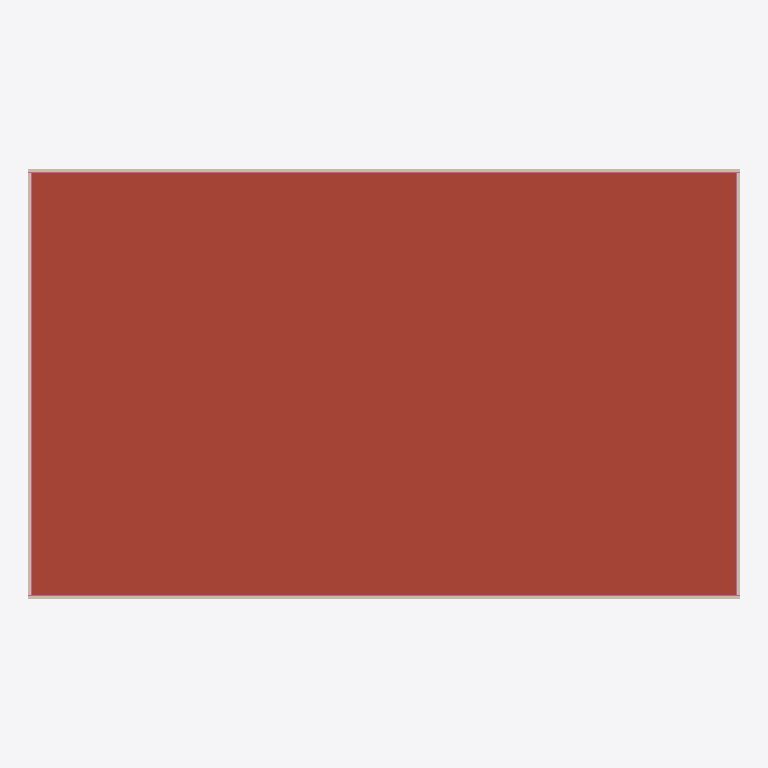
Plan cut of the same IFC building model at storey 'Roof' (level 12.60 m, cut at 14.00 m), seen from above with north up, elements coloured by IFC class: 4 walls (beige), 4 railings (pink), 1 roof (red-brown). Cut surfaces are drawn darker.
Extent 36.4 m × 22.0 m × 13.9 m (x, y, z). Storeys (5): Foundation at 0.00 m; Ground at 0.00 m; Level 01 at 4.20 m; Level 02 at 8.40 m; Roof at 12.60 m. Elements (39): 16 IfcWall, 12 IfcCurtainWall, 4 IfcRailing, 3 IfcDoor, 3 IfcStair, 1 IfcRoof.

HEADER;
FILE_DESCRIPTION(('ViewDefinition[DesignTransferView]'),'2;1');
FILE_NAME('BCN-IVO-ZZ-XX-M3-A-0001.ifc','2026-09-28T00:00:00+00:00',('IFC Viewer Online'),('IFC Viewer Online'),'IfcOpenShell 0.8.6-alpha260809','Bonsai 0.8.6-alpha260809-f05dd4a (Blender 4.5.12','IFC Viewer Online');
FILE_SCHEMA(('IFC4'));
ENDSEC;
DATA;
#1=IFCPROJECT('1XkzU2wTbTbBzr1HqaQEEe',$,'Poblenou Pavilion - Architecture','Architectural model - envelope, core, circulation and spaces','Reference model','Poblenou Pavilion - reference federated model, Barcelona 22@','REFERENCE',(#10,#22),#5);
#27=IFCSITE('2EBj5Yk61L9ho6YReoE$jp',$,'Poblenou Plot','Georeferenced to ETRS89 / UTM 31N, aligned to the Cerda grid',$,#50,$,'Barcelona 22@ - Poblenou plot',.ELEMENT.,(41,24,22,310013),(2,11,23,680963),12.5,$,$);
#33=IFCBUILDING('3yap5tUYHJYP6nuFx1$hWV',$,'Poblenou Pavilion',$,$,#56,$,'Three-storey pavilion, 36.0 x 21.6 m',.ELEMENT.,$,$,$);
#39=IFCBUILDINGSTOREY('2yTVi6afjSBg3WUIf1ikSs',$,'Foundation',$,$,#62,$,'Foundation level - pad footings',.ELEMENT.,-1.2);
#65=IFCBUILDINGSTOREY('10A0c0RKnLcuQKAAgWZogM',$,'Ground',$,$,#71,$,'Ground floor - entrance and public space',.ELEMENT.,0.0);
#72=IFCBUILDINGSTOREY('0pyzVI7q1G0P5SFMQYI54h',$,'Level 01',$,$,#78,$,'First floor - open plan office',.ELEMENT.,4.2);
#79=IFCBUILDINGSTOREY('15k2QneY9Tuu1sbXeYf_8j',$,'Level 02',$,$,#85,$,'Second floor - open plan office',.ELEMENT.,8.4);
#86=IFCBUILDINGSTOREY('2wZwMnekDN49XsZ8R7NkAu',$,'Roof',$,$,#92,$,'Roof level - plant and terrace',.ELEMENT.,12.6);
#4654=IFCROOF('11uO6sThvP3Rs_bcyv5jMq',$,'Roof Covering','Warm-deck membrane roof over the slab',$,#4664,#4675,$,$);
#4685=IFCWALL('2xCalsiIfM2uppNcta7b66',$,'Parapet South','Upstand around the roof edge',$,#4694,#4705,$,$);
#4744=IFCWALL('3ZCA84k0DK2g4F7fRVMG3V',$,'Parapet North','Upstand around the roof edge',$,#4752,#4763,$,$);
#4801=IFCWALL('1HLMHgZiLJXQShiI53ZGuB',$,'Parapet West','Upstand around the roof edge',$,#4809,#4820,$,$);
#4858=IFCWALL('2o1B_WKanLXBKQeAhoI689',$,'Parapet East','Upstand around the roof edge',$,#4866,#4877,$,$);
#4718=IFCRAILING('2OhQlRd91KfeBogUZP8EWo',$,'Roof Railing South','Guardrail on the parapet',$,#4725,#4736,$,$);
#4776=IFCRAILING('3YB7PnglnP6fi9LCo$rtTm',$,'Roof Railing North','Guardrail on the parapet',$,#4782,#4793,$,$);
#4833=IFCRAILING('2hTfT4W_fGLOqMCoNFQBO7',$,'Roof Railing West','Guardrail on the parapet',$,#4839,#4850,$,$);
#4890=IFCRAILING('0MvCpCSb1Vawo_b2BNnGTL',$,'Roof Railing East','Guardrail on the parapet',$,#4896,#4907,$,$);
ENDSEC;
